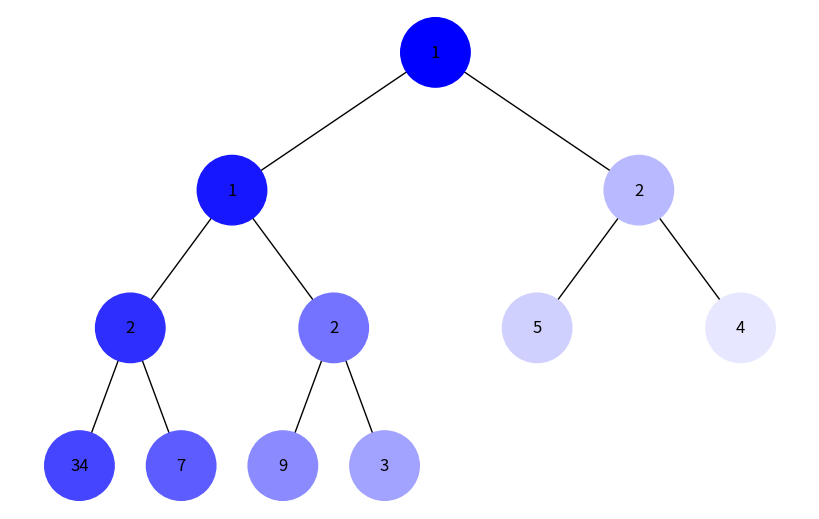
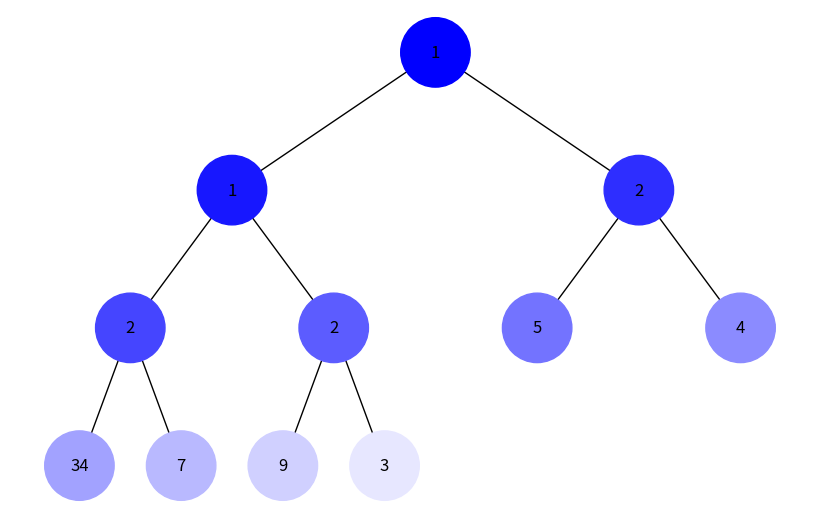

These charts were generated, in order, by the following Python code:

# Завдання 5. Візуалізація обходу бінарного дерева

# Використовуючи код із завдання 4 для побудови бінарного дерева, необхідно створити програму на Python,
# яка візуалізує обходи дерева: у глибину та в ширину.
# Вона повинна відображати кожен крок у вузлах з різними кольорами, використовуючи 16-систему RGB (приклад #1296F0).
# Кольори вузлів мають змінюватися від темних до світлих відтінків, залежно від послідовності обходу.
# Кожен вузол при його відвідуванні має отримувати унікальний колір, який візуально відображає порядок обходу.
#  👉🏻 Примітка. Використовуйте стек та чергу, НЕ рекурсію


from collections import deque
import heapq
import uuid

import networkx as nx
import matplotlib.pyplot as plt


class Node:
    def __init__(self, key, color="skyblue"):
        self.left = None
        self.right = None
        self.val = key
        self.color = color  # Додатковий аргумент для зберігання кольору вузла
        self.id = str(uuid.uuid4()) # Унікальний ідентифікатор для кожного вузла


def add_edges(graph, node, pos, x=0, y=0, layer=1):
    if node is not None:
        graph.add_node(node.id, color=node.color, label=node.val)  # Використання id та збереження значення вузла
        if node.left:
            graph.add_edge(node.id, node.left.id)
            l = x - 1 / 2 ** layer
            pos[node.left.id] = (l, y - 1)
            l = add_edges(graph, node.left, pos, x=l, y=y - 1, layer=layer + 1)
        if node.right:
            graph.add_edge(node.id, node.right.id)
            r = x + 1 / 2 ** layer
            pos[node.right.id] = (r, y - 1)
            r = add_edges(graph, node.right, pos, x=r, y=y - 1, layer=layer + 1)
    return graph


def draw_tree(tree_root, colors):
    tree = nx.DiGraph()
    pos = {tree_root.id: (0, 0)}
    tree = add_edges(tree, tree_root, pos)

    node_colors = [colors.get(node, 'skyblue') for node in tree.nodes()]
    labels = {node[0]: node[1]['label'] for node in tree.nodes(data=True)}

    plt.figure(figsize=(8, 5))
    nx.draw(tree, pos=pos, labels=labels, arrows=False, node_size=2500, node_color=node_colors)
    plt.show()


def build_heap_tree(heap, index=0):
    if index >= len(heap):
        return None

    root = Node(heap[index])

    left_index = 2 * index + 1
    right_index = 2 * index + 2

    root.left = build_heap_tree(heap, left_index)
    root.right = build_heap_tree(heap, right_index)

    return root


def generate_color(step, total_steps):
    base_color = [0, 0, 255]
    darken_factor = step / total_steps
    new_color = [
        int(base_color[i] + (255 - base_color[i]) * darken_factor)
        for i in range(3)
    ]
    return f'#{new_color[0]:02x}{new_color[1]:02x}{new_color[2]:02x}'


def dfs_visualize(root, total_steps):
    visited = set()
    stack = [root]
    colors = {}
    step = 0

    while stack:
        node = stack.pop()
        if node and node.id not in visited:
            visited.add(node.id)
            color = generate_color(step, total_steps)
            node.color = color
            colors[node.id] = color
            step += 1

            if node.right:
                stack.append(node.right)
            if node.left:
                stack.append(node.left)

    return colors


def bfs_visualize(root, total_steps):
    visited, queue = set(), deque([root])
    colors = {}
    step = 0

    while queue:
        node = queue.popleft()
        if node and node.id not in visited:
            visited.add(node.id)
            color = generate_color(step, total_steps)
            node.color = color
            colors[node.id] = color
            step += 1

            if node.left:
                queue.append(node.left)
            if node.right:
                queue.append(node.right)

    return colors


def count_nodes(node):
    if node is None:
        return 0
    return 1 + count_nodes(node.left) + count_nodes(node.right)


if __name__ == '__main__':
    heap_list = [1, 3, 5, 7, 9, 2, 4, 34, 2, 1, 2]
    heapq.heapify(heap_list)
    # Побудова дерева з купи
    heap_tree_root = build_heap_tree(heap_list)

    # Обрахунок кількості кроків (вузлів)
    total_steps = count_nodes(heap_tree_root)

    # DFS візуалізація
    dfs_colors = dfs_visualize(heap_tree_root, total_steps)
    draw_tree(heap_tree_root, dfs_colors)

    # BFS візуалізація
    heap_tree_root = build_heap_tree(heap_list)  # Побудова дерева з купи (повторна)
    bfs_colors = bfs_visualize(heap_tree_root, total_steps)
    draw_tree(heap_tree_root, bfs_colors)
